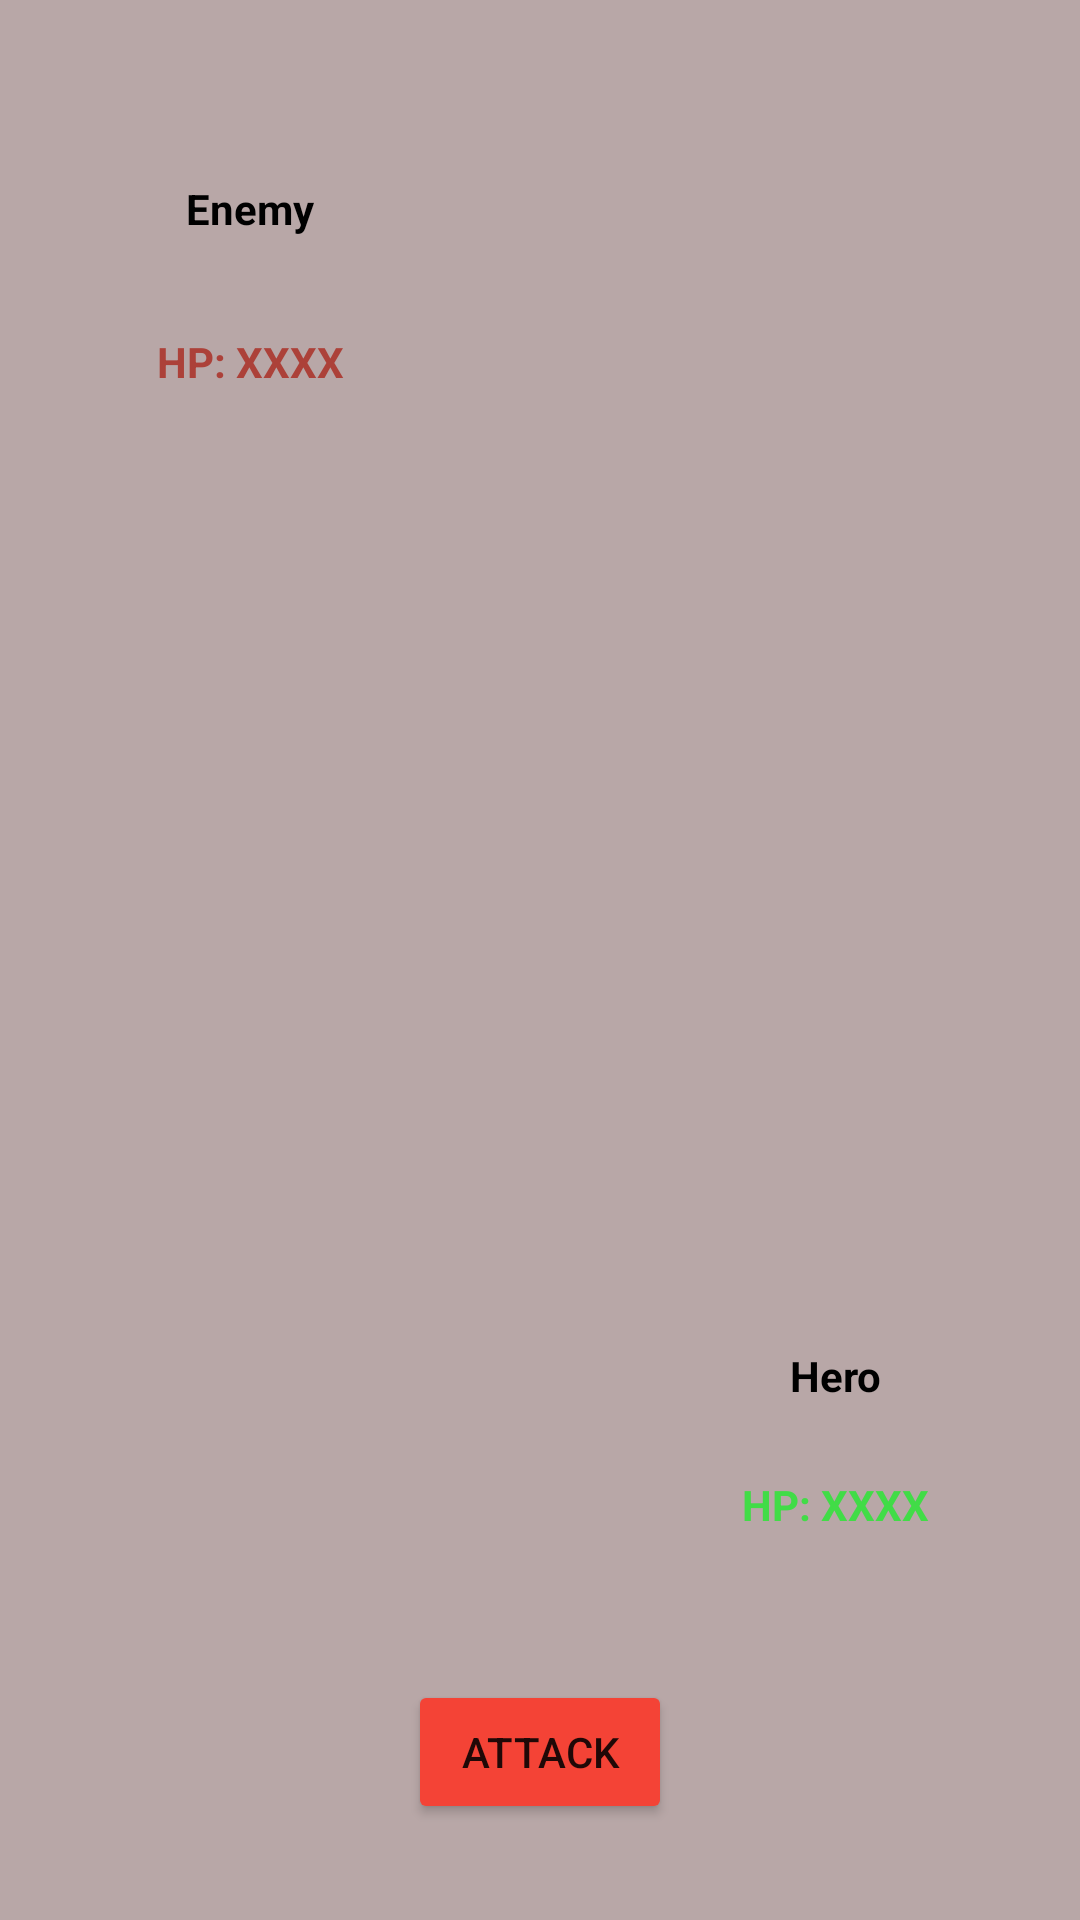

Android layout source for this screen:
<!-- AndroidManifest.xml: application theme Theme.INHERITANCERPG -->
<!-- res/layout/activity_battle_screen.xml -->
<?xml version="1.0" encoding="utf-8"?>
<androidx.constraintlayout.widget.ConstraintLayout xmlns:android="http://schemas.android.com/apk/res/android"
    xmlns:app="http://schemas.android.com/apk/res-auto"
    xmlns:tools="http://schemas.android.com/tools"
    android:layout_width="match_parent"
    android:layout_height="match_parent"
    android:background="#B8A7A7"
    tools:context=".BattleScreen">

    <TextView
        android:id="@+id/heroNameTxt"
        android:layout_width="wrap_content"
        android:layout_height="wrap_content"
        android:layout_marginBottom="172dp"
        android:text="Hero"
        android:textColor="#000000"
        android:textStyle="bold"
        app:layout_constraintBottom_toBottomOf="parent"
        app:layout_constraintEnd_toEndOf="parent"
        app:layout_constraintHorizontal_bias="0.8"
        app:layout_constraintStart_toStartOf="parent" />

    <TextView
        android:id="@+id/heroHealthTxt"
        android:layout_width="wrap_content"
        android:layout_height="wrap_content"
        android:layout_marginTop="24dp"
        android:text="HP: XXXX"
        android:textColor="#41DC47"
        android:textStyle="bold"
        app:layout_constraintEnd_toEndOf="@+id/heroNameTxt"
        app:layout_constraintHorizontal_bias="0.515"
        app:layout_constraintStart_toStartOf="@+id/heroNameTxt"
        app:layout_constraintTop_toBottomOf="@+id/heroNameTxt" />

    <TextView
        android:id="@+id/monsterNameTxt"
        android:layout_width="wrap_content"
        android:layout_height="wrap_content"
        android:layout_marginTop="60dp"
        android:text="Enemy"
        android:textColor="#000000"
        android:textStyle="bold"
        app:layout_constraintEnd_toEndOf="parent"
        app:layout_constraintHorizontal_bias="0.195"
        app:layout_constraintStart_toStartOf="parent"
        app:layout_constraintTop_toTopOf="parent" />

    <TextView
        android:id="@+id/monsterHealthTxt"
        android:layout_width="wrap_content"
        android:layout_height="wrap_content"
        android:layout_marginTop="32dp"
        android:text="HP: XXXX"
        android:textColor="#AC4139"
        android:textStyle="bold"
        app:layout_constraintEnd_toEndOf="@+id/monsterNameTxt"
        app:layout_constraintStart_toStartOf="@+id/monsterNameTxt"
        app:layout_constraintTop_toBottomOf="@+id/monsterNameTxt" />

    <Button
        android:id="@+id/attackBtn"
        android:layout_width="wrap_content"
        android:layout_height="wrap_content"
        android:layout_marginBottom="32dp"
        android:backgroundTint="#F44336"
        android:text="Attack"
        app:layout_constraintBottom_toBottomOf="parent"
        app:layout_constraintEnd_toEndOf="parent"
        app:layout_constraintStart_toStartOf="parent" />

    <TextView
        android:id="@+id/messageTxt"
        android:layout_width="wrap_content"
        android:layout_height="100dp"
        android:gravity="center"
        android:textStyle="bold"
        app:layout_constraintBottom_toBottomOf="parent"
        app:layout_constraintEnd_toEndOf="parent"
        app:layout_constraintStart_toStartOf="parent"
        app:layout_constraintTop_toTopOf="parent" />

</androidx.constraintlayout.widget.ConstraintLayout>
<!-- resources referenced by this layout -->
<resources>
  <style name="Theme.INHERITANCERPG" parent="Theme.MaterialComponents.DayNight.DarkActionBar">
          
          <item name="colorPrimary">@color/purple_500</item>
          <item name="colorPrimaryVariant">@color/purple_700</item>
          <item name="colorOnPrimary">@color/white</item>
          
          <item name="colorSecondary">@color/teal_200</item>
          <item name="colorSecondaryVariant">@color/teal_700</item>
          <item name="colorOnSecondary">@color/black</item>
          
          <item name="android:statusBarColor" tools:targetApi="l">?attr/colorPrimaryVariant</item>
          
      </style>
  <!-- not gathered from this repository: default colours our renderer supplied (Android Studio template values) -->
  <color name="purple_500">#FF6200EE</color>
  <color name="purple_700">#FF3700B3</color>
  <color name="teal_200">#FF03DAC5</color>
  <color name="teal_700">#FF018786</color>
  <color name="black">#FF000000</color>
  <color name="white">#FFFFFFFF</color>
</resources>
